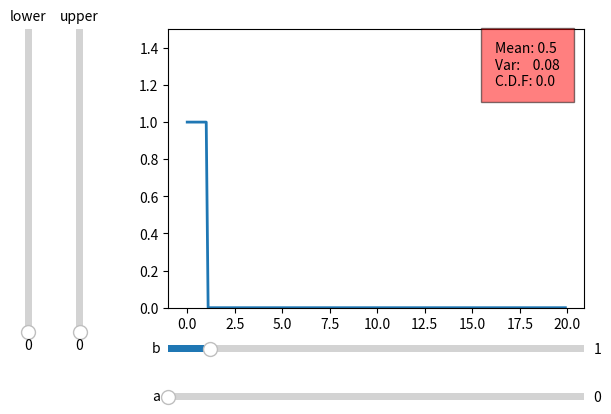

Write Python code to recreate this figure.
import numpy as np
import matplotlib.pyplot as plt
from matplotlib.widgets import Slider
from scipy.stats import uniform
def uniform_fun(x,a,b):
    return uniform.pdf(x,a,b-a)


x = np.arange(0,20,0.1)
fig, ax = plt.subplots()
line, = ax.plot(x, uniform_fun(x,0,1), lw=2)

y_lim_list = [1,0.3,0.6]
ax.set_ylim(0,1.5)

fig.subplots_adjust(left=0.25, bottom=0.3)
axfreq = fig.add_axes([0.25, 0.1, 0.65, 0.03])
slider = Slider(
    ax = axfreq,
    label='a',
    valmin= 0,
    valmax= 10,
    valinit = 0
)

axfreq = fig.add_axes([0.25, 0.2, 0.65, 0.03])
slider2 = Slider(
    ax = axfreq,
    label='b',
    valmin= 0,
    valmax= 10,
    valinit = 1
)

axamp = fig.add_axes([0.1, 0.25, 0.0225, 0.63])
cdf_slider = Slider(
    ax=axamp,
    label="upper",
    valmin=0,
    valmax=20,
    valinit=0,
    orientation="vertical"
)


axamp = fig.add_axes([0.02, 0.25, 0.0225, 0.63])
cdf_slider_lower = Slider(
    ax=axamp,
    label="lower",
    valmin=0,
    valmax=20,
    valinit=0,
    orientation="vertical"
)



lower_cdf = 0.0
higher_cdf = 0.0
expected_value = 0.5
var = 0.08
net_cdf = higher_cdf-lower_cdf
text = ax.text(16.2, 1.2, 'Mean: '+str(expected_value)+'\n'+'Var:    '+str(var)+'\n'+'C.D.F: '+str(round(net_cdf,2)), style='italic',
        bbox={'facecolor': 'red', 'alpha': 0.5, 'pad': 10})

def update(val):
    ax.fill_between([0,10], [1.5,1.5], facecolor='white', alpha=1)
    a = slider.val
    #alpha = slider2.val
    b = slider2.val
    b = max(b,0)
    Y = uniform_fun(x,a,b)
    line.set_ydata(Y)
    ax.fill_between(x,Y, 0, where= (x >= cdf_slider_lower.val)&(x <= cdf_slider.val) )
    #Artist.set_visible(ax.text, False)
    x_value = cdf_slider.val
    if x_value > b:
        x_value = b
    elif x_value < a:
        x_value = a
    
    upper_area = (x_value-a)/(b-a)
    y_value = cdf_slider_lower.val
    if y_value > b:
        y_value = b
    elif y_value < a:
        y_value = a
    
    lower_area = (y_value-a)/(b-a)
    total_cdf = upper_area-lower_area
    total_cdf = max(0,total_cdf)
    expected_value = (a+b)/2
    var = (b-a)*(b-a)/12
    text.set_text('Mean: '+str(round(expected_value,2))+'\n'+'Var:    '+str(round(var,2))+'\n'+'C.D.F: '+str(round(total_cdf,2)))

    fig.canvas.draw_idle()
    

slider.on_changed(update)
slider2.on_changed(update)
cdf_slider.on_changed(update)
cdf_slider_lower.on_changed(update)
plt.show()